Run: headless pygame with SDL's dummy video driver; simulated clock (each Clock.tick advances the game by its frame time, no real sleeping); random seed 0; keys injected as events and as key.get_pressed() state; mouse plan: one left click at the window centre at the start of phase 2, then a move to the lower-right quarter at the start of phase 3.
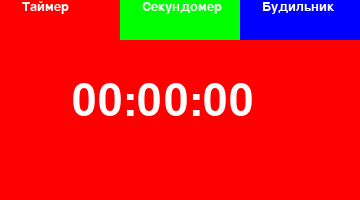
Frame 1 of 4 · flips 1–60 · no input
Frame 2 of 4 · flips 61–180 · clicked the window centre · tapped SPACE, RETURN · held RIGHT (→), D · screen unchanged from frame 1, image omitted
Frame 3 of 4 · flips 181–300 · moved the mouse to the lower-right quarter · held DOWN (↓), S · screen unchanged from frame 2, image omitted
Frame 4 of 4 · flips 301–420 · held LEFT (←), A, UP (↑), W · screen unchanged from frame 3, image omitted

The pygame program that drew these frames:

import pygame as pg
pg.init()
pg.mixer.init()
pg.font.init()
pg.display.set_caption('MultyClock')

w = 360
h = 200
bg_color= (200,255,255)
win = pg.display.set_mode((w,h))
run = True
clock = pg.time.Clock()
mode = 'таймер'

class Tab():
    def __init__(self,w,h,x,y,color,text, text_color,text_size,shift_x,shift_y):
        self.rect = pg.Rect(x,y,w,h)
        self.color = color
        self.text = text
        self.text_color = text_color
        self.label = pg.font.SysFont('arial',text_size).render(text, True, self.text_color)
        self.shift_x = shift_x
        self.shift_y = shift_y
    def draw(self):
        pg.draw.rect(win,self.color, self.rect)
        win.blit(self.label, (self.rect.x + self.shift_x, self.rect.y + self.shift_y))
    def get_border(self):
        pg.draw.rect(win,((0,0,0)), self.rect,2)

class Button():
    def __init__(self,w,h,x,y,color,text, text_color,text_size):
        self.rect = pg.Rect(x,y,w,h)
        self.color = color
        self.text = text
        self.text_color = text_color
        self.label = pg.font.SysFont('arial',text_size).render(text, True, self.text_color)
    def draw(self):
        pg.draw.rect(win,self.color, self.rect)
        win.blit(self.label, (self.rect.x + 20, self.rect.y))
    def get_border(self):
        pg.draw.rect(win,((0,0,0)), self.rect,2)


x,y = w,h
tab_clock = Tab(int(w/3),int(h/5), 0 , 0,(255,0,0),'Таймер',(255,255,255),20,22,0)
tab_sw = Tab(int(w/3),int(h/5), 120 , 0,(0,255,0),'Секундомер',(255,255,255),20,22,0)
tab_alarm = Tab(int(w/3),int(h/5), 240, 0,(0,0,255),'Будильник',(255,255,255),20,22,0)
clock_content = pg.font.SysFont('arial',65).render('00:00:00', True, (255,255,255))
alarm_content = pg.font.SysFont('arial',65).render('00:00', True, (255,255,255))
stopwatch_content = pg.font.SysFont('arial',65).render('00:00:00', True, (255,255,255))
sw_start = Tab(int(w/5),int(h/8), int(w*0.2) , int(h*0.80),(255,255,255),'старт',(0,0,0),20,18,0)
sw_stop = Tab(int(w/5),int(h/8), int(w*0.4) , int(h*0.80),(255,255,255),'стоп',(0,0,0),20,18,0)
sw_reset = Tab(int(w/5),int(h/8), int(w*0.6) , int(h*0.80),(255,255,255),'заново',(0,0,0),20,18,0)
ah_plus =Tab(int((w/5)/2.5),int(h/8.1), int(w*0.35) , int(h*0.25),(255,255,255),'+',(0,0,0),50,3,-18)
ah_minus=Tab(int((w/5)/2.5),int(h/8), int(w*0.35) , int(h*0.78),(255,255,255),'-',(0,0,0),50,3,-18)
am_plus=Tab(int((w/5)/2.5),int(h/8.1), int(w*0.63) , int(h*0.25),(255,255,255),'+',(0,0,0),50,7,-18)
am_minus=Tab(int((w/5)/2.5),int(h/8), int(w*0.63) , int(h*0.78),(255,255,255),'-',(0,0,0),50,7,-18)



while  run:
    for e in pg.event.get():
        if e.type == pg.QUIT:
            run = False
        if e.type == pg.MOUSEBUTTONDOWN:
            x,y = e.pos
    
    if tab_clock.rect.collidepoint(x,y):
        mode = "таймер"
    elif tab_sw.rect.collidepoint(x,y):
        mode = "секундомер"
    elif tab_alarm.rect.collidepoint(x,y):
        mode = "будильник"
    if mode == 'таймер':
        win.fill((255,0,0))
        win.blit(clock_content,(int(w/5),int(h/2.5)))
    
        
    elif mode == "секундомер":
        if sw_reset.rect.collidepoint(x,y):
            print('лол')
            x,y = -1,-1
        elif sw_start.rect.collidepoint(x,y):
            print('лол')
            x,y = -1,-1
        elif sw_stop.rect.collidepoint(x,y):
            print('лол')
            x,y = -1,-1
        win.fill((0,255,0))
        win.blit(stopwatch_content,(int(w/5),int(h/2.5)))
        sw_reset.draw()
        sw_reset.get_border()
        sw_start.draw()
        sw_start.get_border()
        sw_stop.draw()
        sw_stop.get_border()
    elif mode == "будильник":
        if ah_plus.rect.collidepoint(x,y):
            print('лол')
            x,y = -1,-1
        elif ah_minus.collidepoint(x,y):
            print('лол')
            x,y = -1,-1
        elif am_plus.rect.collidepoint(x,y):
            print('лол')
            x,y = -1,-1
        elif am_minus.rect.collidepoint(x,y):
            print("лол")
        win.fill((0,0,255))
        win.blit(alarm_content,(int(w/2.9),int(h/2.5)))
        ah_plus.draw()
        ah_plus.get_border()
        ah_minus.draw()
        ah_minus.get_border()
        am_plus.draw()
        am_plus.get_border()
        am_minus.draw()
        am_minus.get_border()

    tab_clock.draw()
    tab_sw.draw()
    tab_alarm.draw()
    pg.display.update()
    clock.tick(60)
